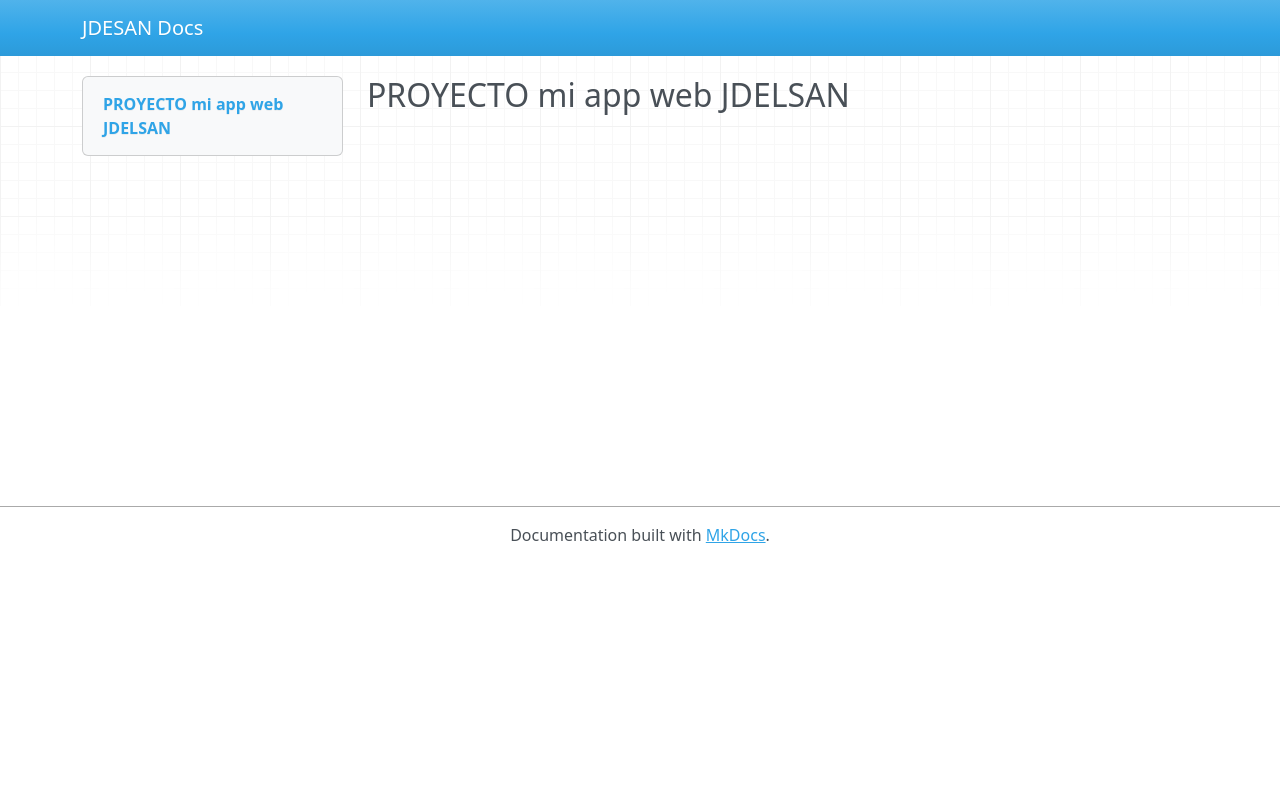

repository: jdelsan275/mi-app-web_JDELSAN · page: index.html · generator: mkdocs

## PROYECTO mi app web JDELSAN
